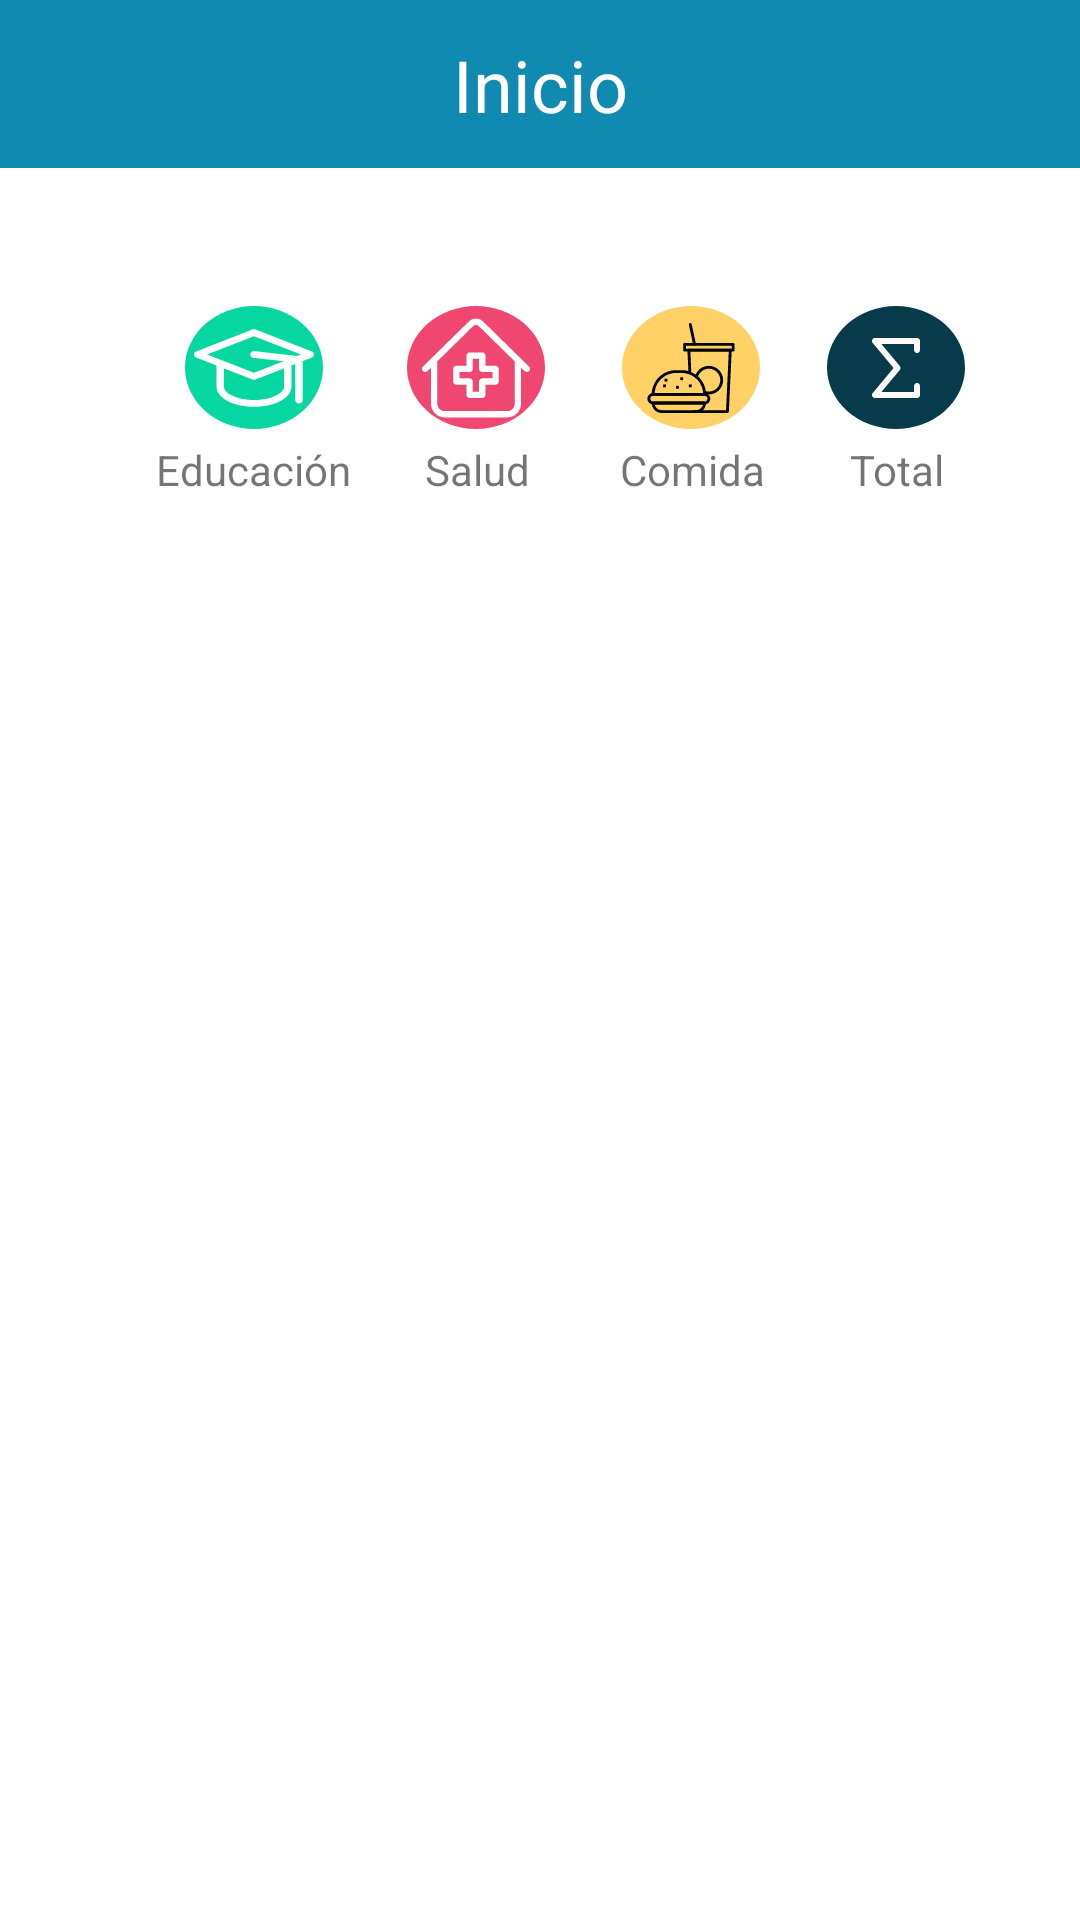

The Android layout XML behind this screen, and the referenced resources:
<!-- AndroidManifest.xml: application theme Theme.Proyecto3_Budget -->
<!-- res/layout/activity_main.xml -->
<?xml version="1.0" encoding="utf-8"?>
<androidx.constraintlayout.widget.ConstraintLayout xmlns:android="http://schemas.android.com/apk/res/android"
    xmlns:app="http://schemas.android.com/apk/res-auto"
    xmlns:tools="http://schemas.android.com/tools"
    android:layout_width="match_parent"
    android:layout_height="match_parent"
    tools:context=".MainActivity">

    <ImageButton
        android:id="@+id/btnSalud"
        android:layout_width="46dp"
        android:layout_height="41dp"
        android:background="@drawable/btn_redondo"
        android:onClick="startSalud"
        android:text="Button"
        app:backgroundTint="@color/red"
        app:layout_constraintBottom_toBottomOf="parent"
        app:layout_constraintEnd_toEndOf="parent"
        app:layout_constraintHorizontal_bias="0.135"
        app:layout_constraintStart_toEndOf="@+id/bntEducation"
        app:layout_constraintTop_toBottomOf="@+id/toolbar"
        app:layout_constraintVertical_bias="0.085"
        app:srcCompat="@drawable/ic_hospital" />

    <TextView
        android:id="@+id/txtEd"
        android:layout_width="wrap_content"
        android:layout_height="wrap_content"
        android:layout_marginTop="4dp"
        android:text="@string/educacion"
        app:layout_constraintEnd_toEndOf="@+id/bntEducation"
        app:layout_constraintHorizontal_bias="0.526"
        app:layout_constraintStart_toStartOf="@+id/bntEducation"
        app:layout_constraintTop_toBottomOf="@+id/bntEducation" />

    <TextView
        android:id="@+id/txtSalud"
        android:layout_width="wrap_content"
        android:layout_height="wrap_content"
        android:layout_marginTop="4dp"
        android:text="@string/salud"
        app:layout_constraintEnd_toEndOf="@+id/btnSalud"
        app:layout_constraintHorizontal_bias="0.545"
        app:layout_constraintStart_toStartOf="@+id/btnSalud"
        app:layout_constraintTop_toBottomOf="@+id/btnSalud" />

    <TextView
        android:id="@+id/txtComida"
        android:layout_width="wrap_content"
        android:layout_height="wrap_content"
        android:layout_marginTop="4dp"
        android:text="@string/comida"
        app:layout_constraintEnd_toEndOf="@+id/btnComida"
        app:layout_constraintHorizontal_bias="0.333"
        app:layout_constraintStart_toStartOf="@+id/btnComida"
        app:layout_constraintTop_toBottomOf="@+id/btnComida" />

    <ImageButton
        android:id="@+id/bntEducation"
        android:layout_width="46dp"
        android:layout_height="41dp"
        android:layout_marginStart="8dp"
        android:background="@drawable/btn_redondo"
        android:forceDarkAllowed="false"
        android:onClick="startEducacion"
        app:backgroundTint="@color/verde"
        app:layout_constraintBottom_toBottomOf="parent"
        app:layout_constraintEnd_toStartOf="@+id/txtInicio"
        app:layout_constraintHorizontal_bias="0.552"
        app:layout_constraintStart_toStartOf="parent"
        app:layout_constraintTop_toBottomOf="@+id/toolbar"
        app:layout_constraintVertical_bias="0.085"
        app:srcCompat="@drawable/ic_school" />

    <ImageButton
        android:id="@+id/btnTotal"
        android:layout_width="46dp"
        android:layout_height="41dp"
        android:layout_marginStart="8dp"
        android:background="@drawable/btn_redondo"
        android:onClick="startTotal"
        android:text="Button"
        app:backgroundTint="@color/oscuro"
        app:layout_constraintBottom_toBottomOf="parent"
        app:layout_constraintEnd_toEndOf="parent"
        app:layout_constraintHorizontal_bias="0.275"
        app:layout_constraintStart_toEndOf="@+id/btnComida"
        app:layout_constraintTop_toBottomOf="@+id/toolbar"
        app:layout_constraintVertical_bias="0.085"
        app:srcCompat="@drawable/ic_total" />

    <TextView
        android:id="@+id/txtTotal"
        android:layout_width="wrap_content"
        android:layout_height="wrap_content"
        android:layout_marginTop="4dp"
        android:text="@string/total"
        app:layout_constraintEnd_toEndOf="@+id/btnTotal"
        app:layout_constraintHorizontal_bias="0.533"
        app:layout_constraintStart_toStartOf="@+id/btnTotal"
        app:layout_constraintTop_toBottomOf="@+id/btnTotal" />

    <ImageButton
        android:id="@+id/btnComida"
        android:layout_width="46dp"
        android:layout_height="41dp"
        android:layout_marginStart="8dp"
        android:background="@drawable/btn_redondo"
        android:onClick="startComida"
        android:text="Button"
        app:backgroundTint="@color/amarillo"
        app:layout_constraintBottom_toBottomOf="parent"
        app:layout_constraintEnd_toEndOf="parent"
        app:layout_constraintHorizontal_bias="0.141"
        app:layout_constraintStart_toEndOf="@+id/btnSalud"
        app:layout_constraintTop_toBottomOf="@+id/toolbar"
        app:layout_constraintVertical_bias="0.085"
        app:srcCompat="@drawable/ic_food" />

    <androidx.appcompat.widget.Toolbar
        android:id="@+id/toolbar"
        android:layout_width="match_parent"
        android:layout_height="wrap_content"
        android:background="@color/azul"
        android:minHeight="?attr/actionBarSize"
        android:theme="?attr/actionBarTheme"
        app:layout_constraintEnd_toEndOf="parent"
        app:layout_constraintHorizontal_bias="0.0"
        app:layout_constraintStart_toStartOf="parent"
        app:layout_constraintTop_toTopOf="parent" />

    <TextView
        android:id="@+id/txtInicio"
        android:layout_width="wrap_content"
        android:layout_height="wrap_content"
        android:text="Inicio"
        android:textSize="24dp"
        android:textColor="@color/white"
        app:layout_constraintBottom_toBottomOf="@+id/toolbar"
        app:layout_constraintEnd_toEndOf="@+id/toolbar"
        app:layout_constraintStart_toStartOf="@+id/toolbar"
        app:layout_constraintTop_toTopOf="@+id/toolbar" />

</androidx.constraintlayout.widget.ConstraintLayout>
<!-- resources referenced by this layout -->
<resources>
  <color name="amarillo">#FFD166</color>
  <color name="azul">#118AB2</color>
  <color name="oscuro">#073B4C</color>
  <color name="red">#EF476F</color>
  <color name="verde">#06D6A0</color>
  <color name="white">#FFFFFFFF</color>
  <!-- drawable btn_redondo (drawable) -->
  <?xml version="1.0" encoding="utf-8"?>
  <shape xmlns:android="http://schemas.android.com/apk/res/android"
      android:shape="oval">
  
      <solid android:color="@color/verde"></solid>
      <size android:height="100dp" android:width="100dp"></size>
  
  </shape>
  <!-- drawable ic_school (drawable) -->
  <vector xmlns:android="http://schemas.android.com/apk/res/android"
      android:width="40dp"
      android:height="36dp"
      android:viewportWidth="511.962"
      android:viewportHeight="511.962">
    <path
        android:fillColor="@color/white"
        android:pathData="m502.343,177.3 l-240,-104c-4.059,-1.759 -8.665,-1.759 -12.724,0l-240,104c-12.824,5.557 -12.827,23.804 0,29.361l86.362,37.423v99.896c0,53.832 70.28,96 160,96s160,-42.168 160,-96v-99.896l16,-6.933v170.829c0,8.836 7.164,16 16,16s16,-7.164 16,-16v-184.695l38.362,-16.623c12.824,-5.557 12.826,-23.804 0,-29.362zM255.981,105.418 L455.74,191.981 439.897,198.846 257.965,176.104c-8.769,-1.089 -16.765,5.124 -17.861,13.892s5.124,16.765 13.892,17.861l128.142,16.018 -126.157,54.668c-112.857,-48.905 -88.82,-38.489 -199.759,-86.563zM383.981,343.981c0,15.075 -12.373,30.596 -33.947,42.581 -51.381,28.545 -136.575,28.629 -188.106,0 -21.574,-11.985 -33.947,-27.506 -33.947,-42.581v-86.029l121.638,52.71c4.052,1.756 8.657,1.762 12.724,0l121.638,-52.71z"/>
  </vector>
  <!-- drawable ic_total (drawable) -->
  <vector xmlns:android="http://schemas.android.com/apk/res/android"
      android:width="20dp"
      android:height="20dp"
      android:viewportWidth="426"
      android:viewportHeight="426.66666">
    <path
        android:fillColor="@color/white"
        android:pathData="m362.344,426.668h-298.664c-8.277,0 -15.809,-4.801 -19.328,-12.289 -3.52,-7.488 -2.367,-16.34 2.941,-22.699l148.609,-178.348 -148.609,-178.324c-5.309,-6.379 -6.441,-15.23 -2.941,-22.719 3.52,-7.488 11.051,-12.289 19.328,-12.289h298.664c11.777,0 21.336,9.535 21.336,21.332v64c0,11.797 -9.559,21.336 -21.336,21.336 -11.773,0 -21.332,-9.539 -21.332,-21.336v-42.664h-231.785l130.836,156.992c6.594,7.914 6.594,19.41 0,27.328l-130.836,157.012h231.785v-42.668c0,-11.797 9.559,-21.332 21.332,-21.332 11.777,0 21.336,9.535 21.336,21.332v64c0,11.797 -9.559,21.336 -21.336,21.336zM362.344,426.668"/>
  </vector>
  <string name="comida">Comida</string>
  <string name="educacion">Educación</string>
  <string name="salud">Salud</string>
  <string name="total">Total</string>
  <style name="Theme.Proyecto3_Budget" parent="Theme.MaterialComponents.DayNight.NoActionBar">
          
          <item name="colorPrimary">@color/red</item>
          <item name="colorPrimaryVariant">@color/azul</item>
          <item name="colorOnPrimary">@color/white</item>
          
          <item name="colorSecondary">@color/verde</item>
          <item name="colorSecondaryVariant">@color/oscuro</item>
          <item name="colorOnSecondary">@color/black</item>
          
          <item name="android:statusBarColor" tools:targetApi="l">?attr/colorPrimaryVariant</item>
          
      </style>
  <color name="black">#FF000000</color>
</resources>
